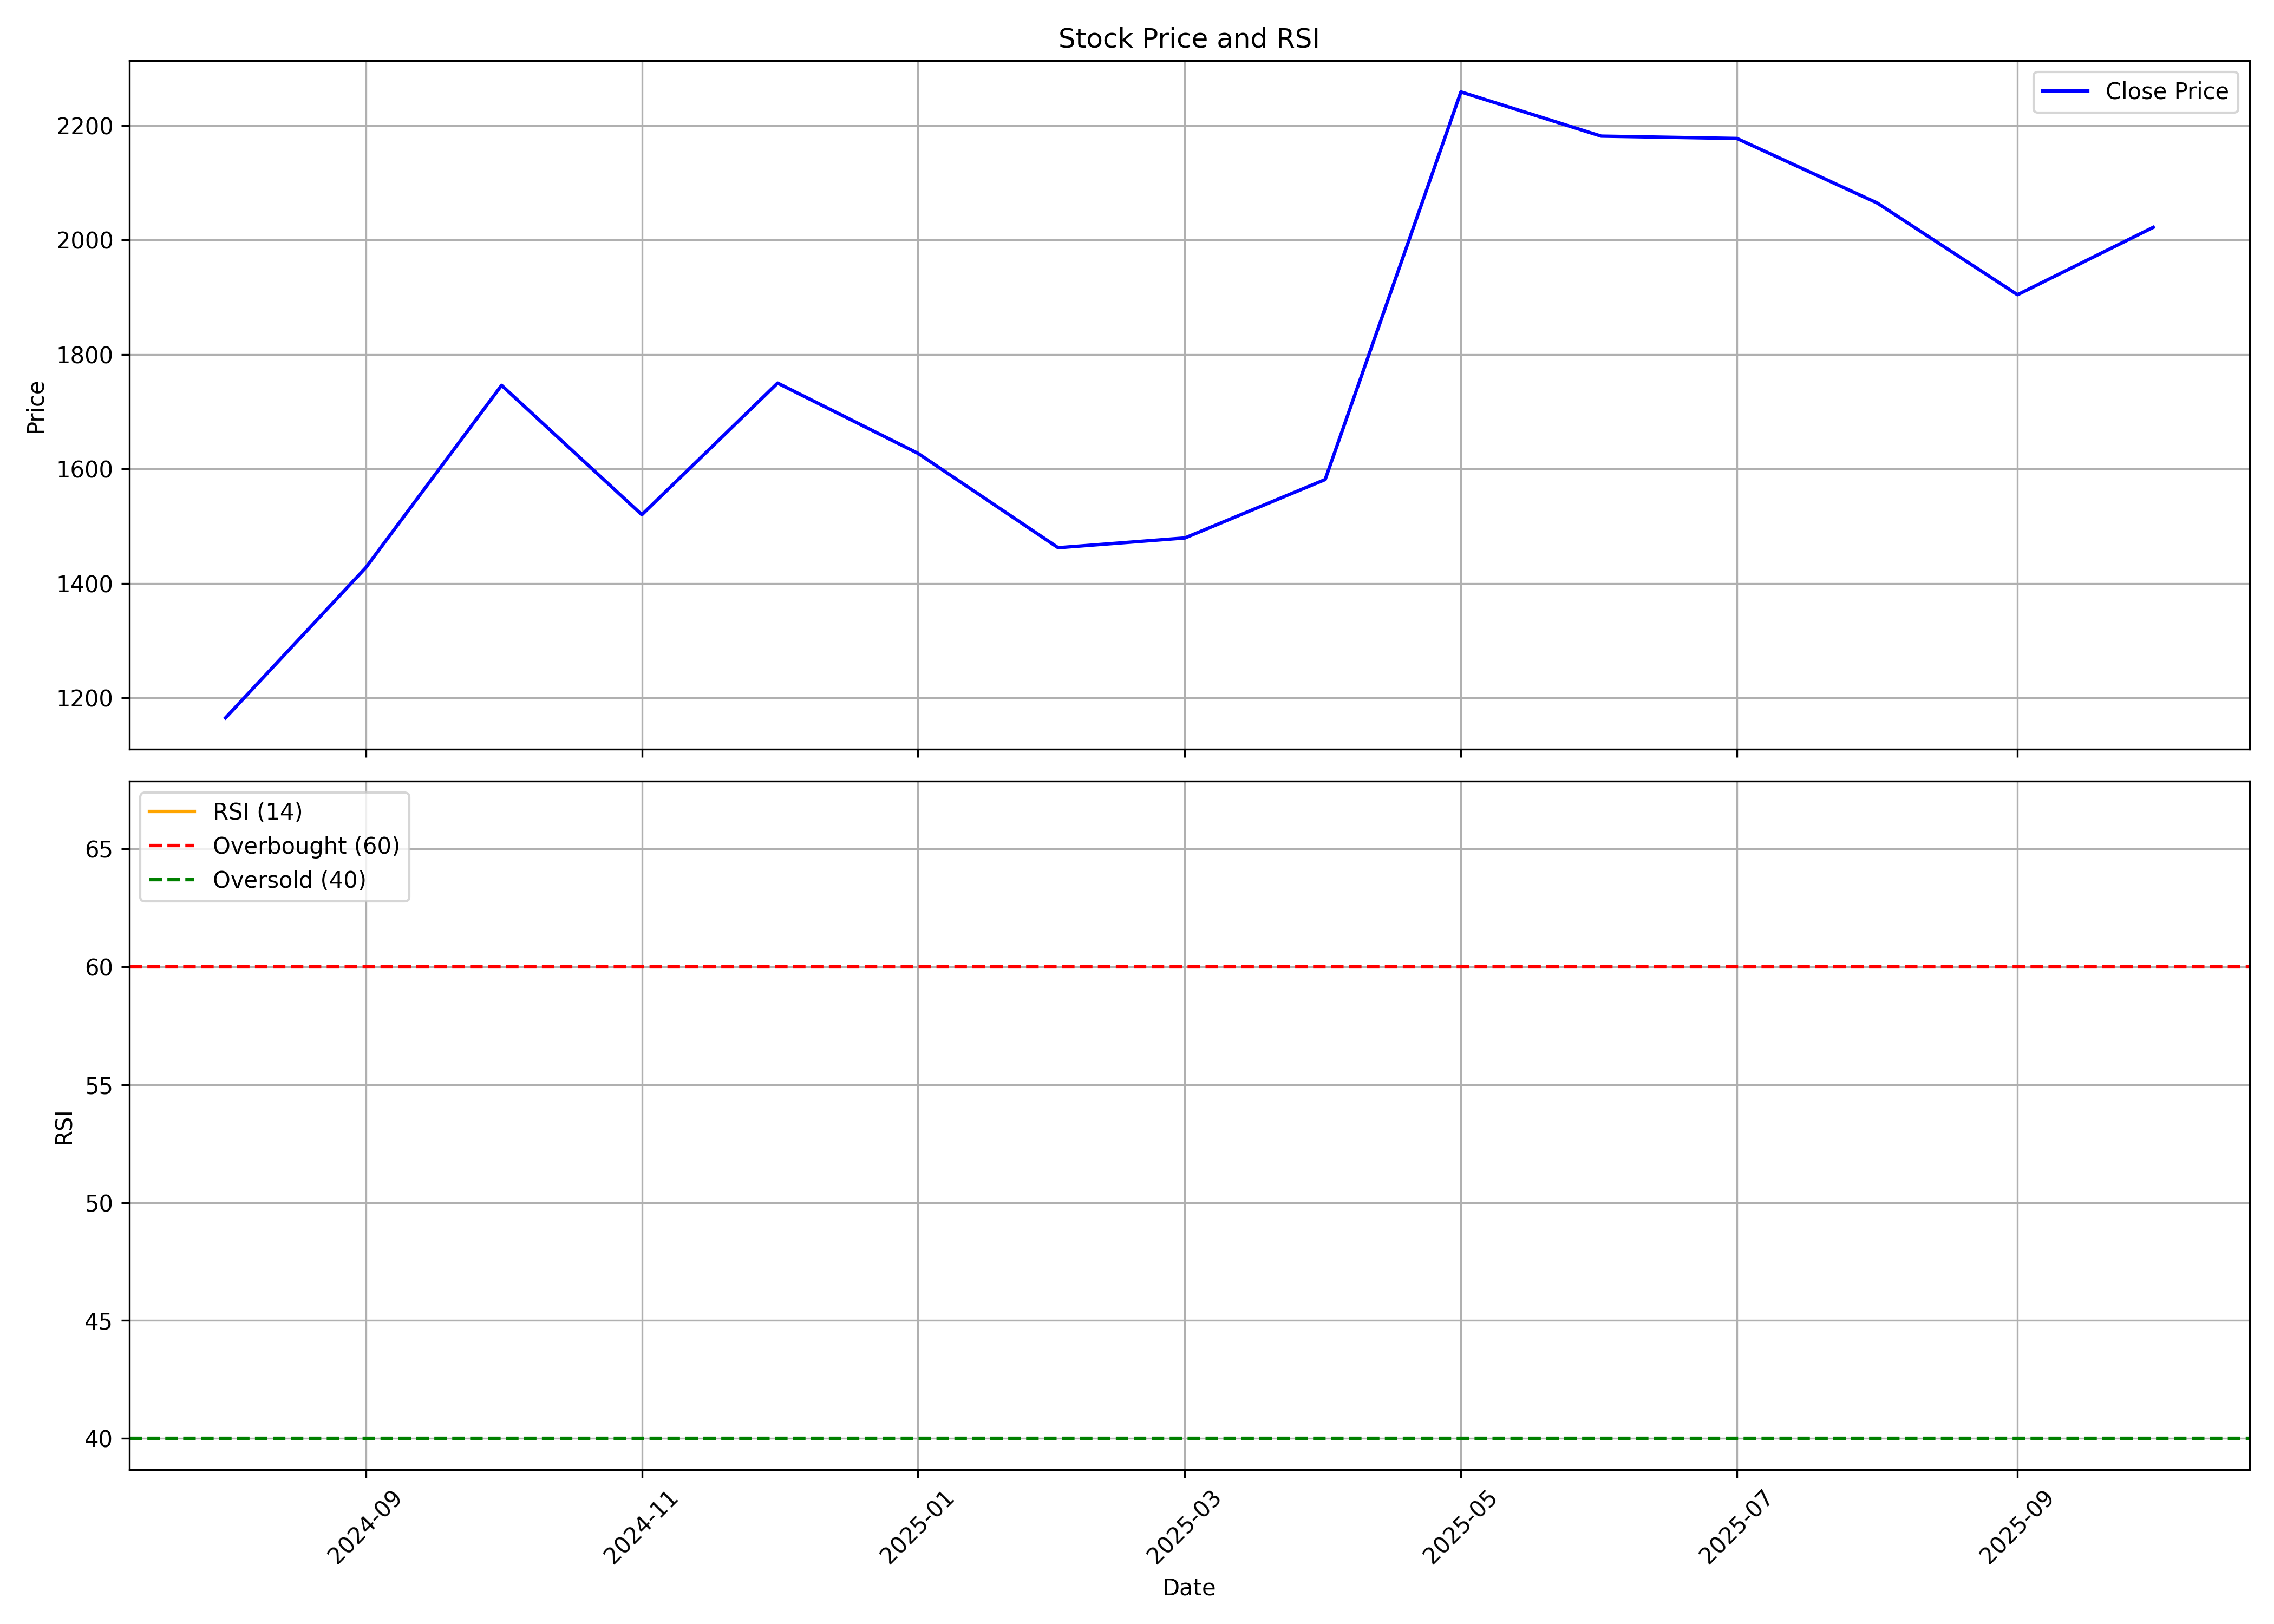

The data file committed next to this chart (first rows):
, date, symbol, open, high, low, close, volume, rsi
0, 2024-08-01, INTERARCH, 1291, 1307, 1122, 1165, 9519583, 
1, 2024-09-01, INTERARCH, 1182, 1448, 1103, 1428, 13341925, 
2, 2024-10-01, INTERARCH, 1425, 1759, 1247, 1746, 8153439, 
3, 2024-11-01, INTERARCH, 1779, 1804, 1387, 1520, 3562270, 
4, 2024-12-01, INTERARCH, 1520, 1879, 1492, 1750, 6384637, 
5, 2025-01-01, INTERARCH, 1754, 1912, 1342, 1627, 4970247, 
6, 2025-02-01, INTERARCH, 1646, 1670, 1343, 1463, 2517214, 
7, 2025-03-01, INTERARCH, 1491, 1541, 1344, 1480, 1741291, 
8, 2025-04-01, INTERARCH, 1474, 1848, 1256, 1582, 3417844, 
9, 2025-05-01, INTERARCH, 1582, 2285, 1566, 2259, 5382482, 
10, 2025-06-01, INTERARCH, 2259, 2357, 1958, 2181, 2142935, 
11, 2025-07-01, INTERARCH, 2177, 2386, 2085, 2177, 648763, 
12, 2025-08-01, INTERARCH, 2187, 2288, 1959, 2065, 563273, 
13, 2025-09-01, INTERARCH, 2097, 2183, 1891, 1904, 607074, 
14, 2025-10-01, INTERARCH, 1909, 2039, 1838, 2022, 811589, 66.52
